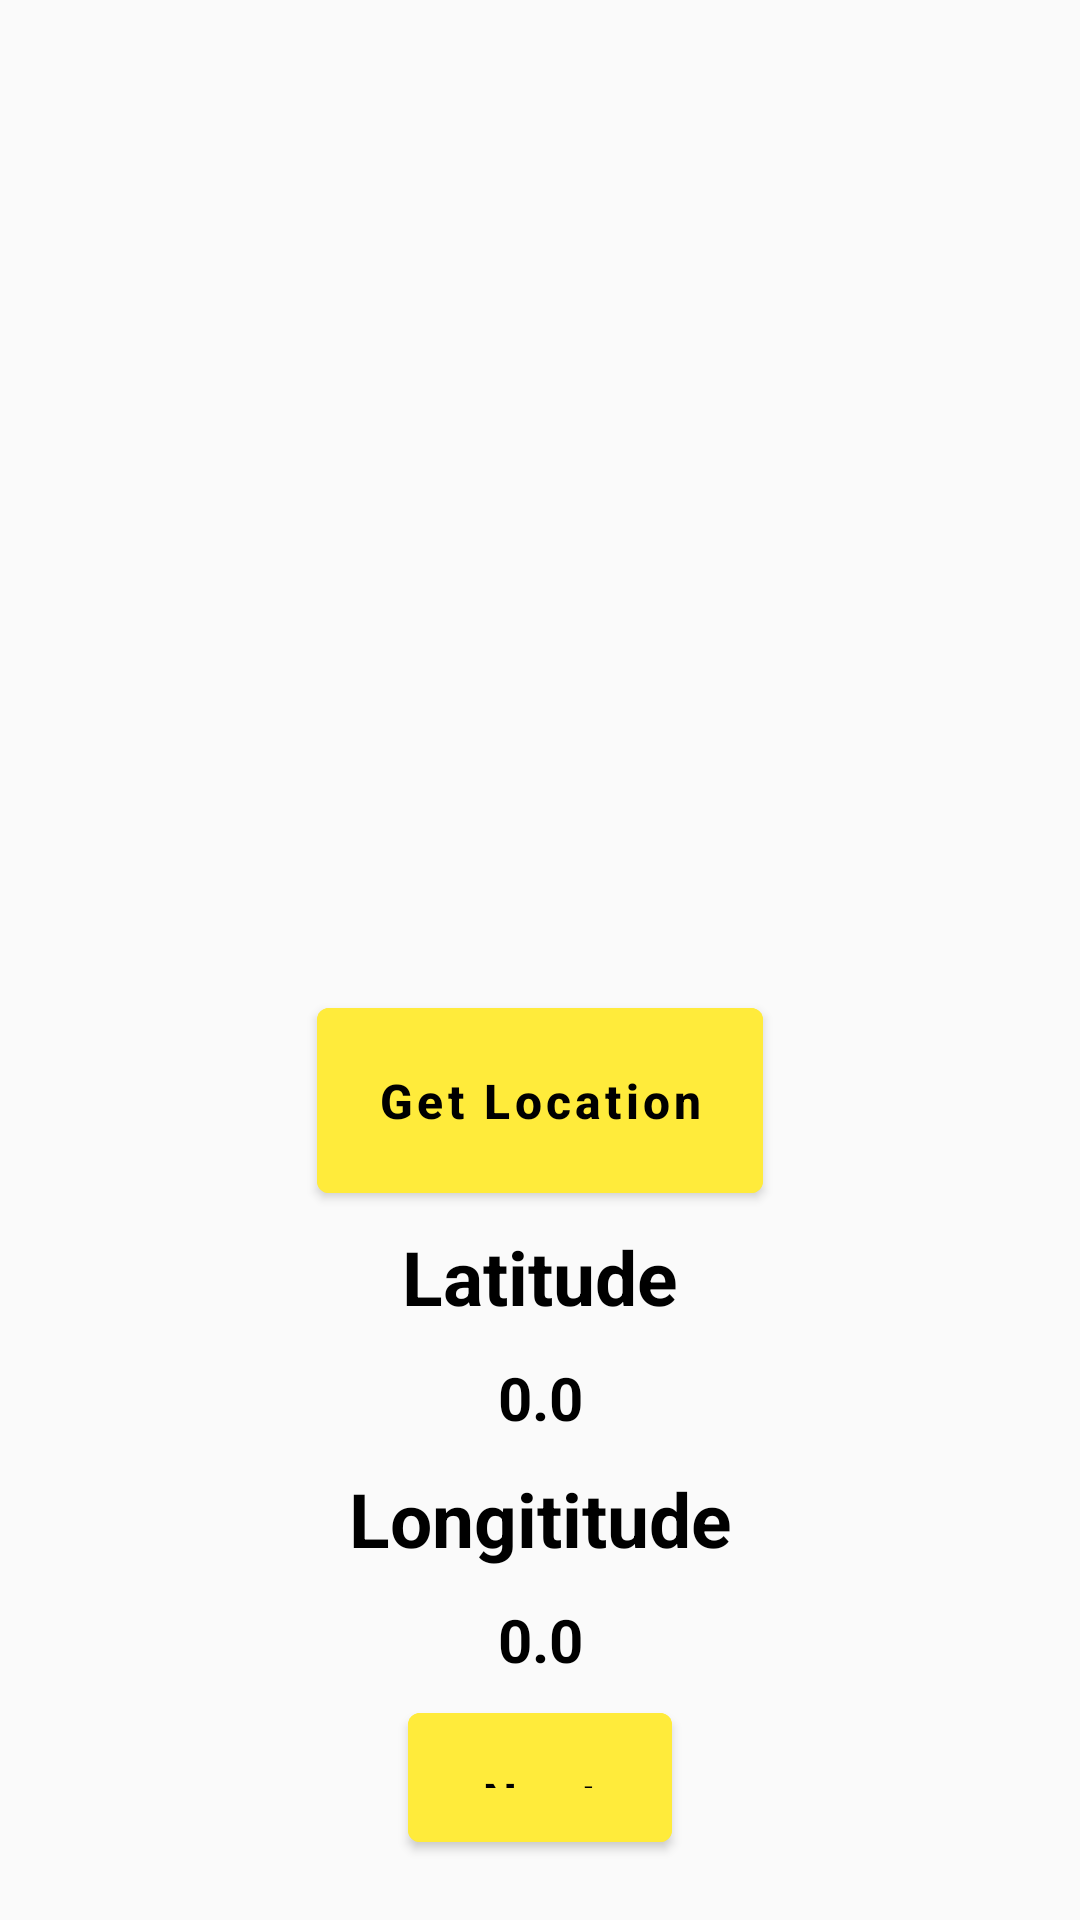

Reconstruct the res/layout file that produces this screen, plus the resources it refers to.
<!-- AndroidManifest.xml: activity theme Theme.MaterialComponents.Light.Bridge -->
<!-- res/layout/activity_main.xml -->
<?xml version="1.0" encoding="utf-8"?>
<RelativeLayout xmlns:android="http://schemas.android.com/apk/res/android"
    xmlns:app="http://schemas.android.com/apk/res-auto"
    xmlns:tools="http://schemas.android.com/tools"
    android:layout_width="match_parent"
    android:layout_height="match_parent"
    android:padding="20dp"
    tools:context=".MainActivity">


    <ImageView
        android:layout_width="300dp"
        android:layout_height="300dp"
        android:layout_centerHorizontal="true"
        android:layout_margin="5dp"
        android:id="@+id/activity_myshoppingcart_currentlocation_imageview"
        android:src="@drawable/map">

    </ImageView>




    <com.google.android.material.button.MaterialButton
        android:id="@+id/activity_myshoppingcart_currentlocation_getlocation_materialbtn"
        android:layout_below="@id/activity_myshoppingcart_currentlocation_imageview"
        android:layout_width="wrap_content"
        android:layout_height="wrap_content"
        android:layout_centerHorizontal="true"
        android:backgroundTint="@color/yellow"
        android:hint="Get Location"
        android:padding="20sp"
        android:textAllCaps="false"
        android:textColorHint="@color/black"
        android:textSize="16sp"
        android:textStyle="bold">

    </com.google.android.material.button.MaterialButton>

    <com.google.android.material.textview.MaterialTextView
        android:layout_width="match_parent"
        android:layout_height="wrap_content"
        android:layout_below="@+id/activity_myshoppingcart_currentlocation_getlocation_materialbtn"
        android:id="@+id/activity_myshoppingcart_currentlocation_latitude"
        android:text="Latitude"
        android:textStyle="bold"
        android:textSize="25sp"
        android:textColor="@color/black"
        android:textAlignment="center"
        android:layout_margin="5dp">

    </com.google.android.material.textview.MaterialTextView>

    <com.google.android.material.textview.MaterialTextView
        android:layout_width="match_parent"
        android:layout_height="wrap_content"
        android:layout_below="@+id/activity_myshoppingcart_currentlocation_latitude"
        android:id="@+id/activity_myshoppingcart_currentlocation_latituderange"
        android:text="0.0"
        android:textStyle="bold"
        android:textSize="20sp"
        android:textColor="@color/black"
        android:textAlignment="center"
        android:layout_margin="5dp">

    </com.google.android.material.textview.MaterialTextView>

    <com.google.android.material.textview.MaterialTextView
        android:layout_width="match_parent"
        android:layout_height="wrap_content"
        android:layout_below="@+id/activity_myshoppingcart_currentlocation_latituderange"
        android:id="@+id/activity_myshoppingcart_currentlocation_longititude"
        android:text="Longititude"
        android:textStyle="bold"
        android:textSize="25sp"
        android:textColor="@color/black"
        android:textAlignment="center"
        android:layout_margin="5dp">

    </com.google.android.material.textview.MaterialTextView>

    <com.google.android.material.textview.MaterialTextView
        android:layout_width="match_parent"
        android:layout_height="wrap_content"
        android:layout_below="@+id/activity_myshoppingcart_currentlocation_longititude"
        android:id="@+id/activity_myshoppingcart_currentlocation_longitituderange"
        android:text="0.0"
        android:textStyle="bold"
        android:textSize="20sp"
        android:textColor="@color/black"
        android:textAlignment="center"
        android:layout_margin="5dp">

    </com.google.android.material.textview.MaterialTextView>

    <com.google.android.material.button.MaterialButton
        android:id="@+id/activity_myshoppingcart_currentlocation_nxt_materialbtn"
        android:layout_width="wrap_content"
        android:layout_height="wrap_content"
        android:layout_below="@+id/activity_myshoppingcart_currentlocation_longitituderange"
        android:layout_centerHorizontal="true"
        android:backgroundTint="@color/yellow"
        android:hint="Next"
        android:padding="18dp"
        android:textAllCaps="false"
        android:textColorHint="@color/black"
        android:textSize="16sp"
        android:textStyle="bold">

    </com.google.android.material.button.MaterialButton>


</RelativeLayout>
<!-- resources referenced by this layout -->
<resources>
  <color name="black">#FF000000</color>
  <color name="yellow">#FFEB3B</color>
</resources>
